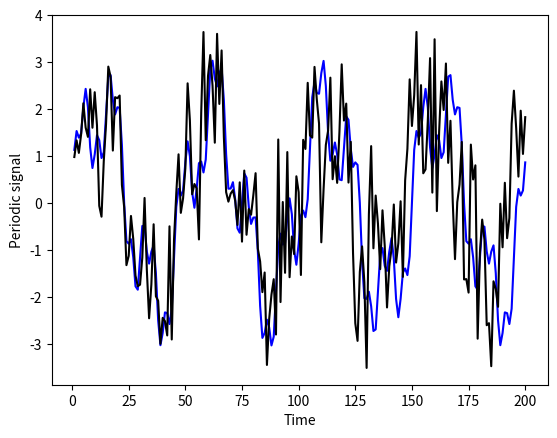
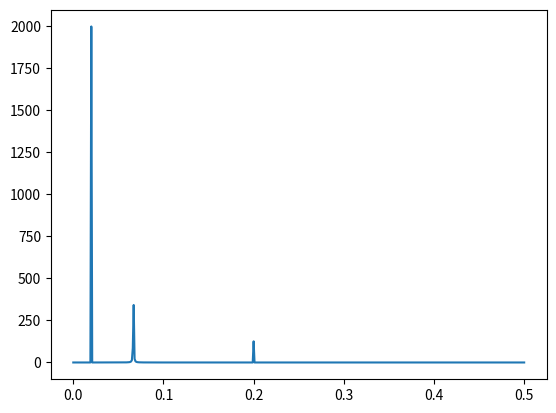
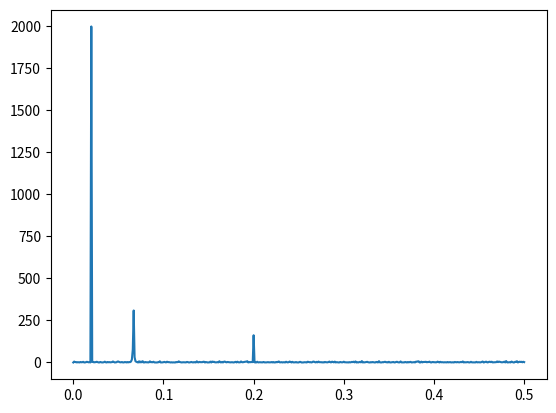

The matplotlib source for these figures, in order:
from matplotlib import colors
import numpy as np
import matplotlib.pyplot as plt
from scipy import signal as sg


def macaco3000(t,pi=np.pi):
    argumento=(t*pi*2)
    factor1=2*np.sin(argumento/50)
    factor2=np.sin(argumento/15)
    factor3=0.5*np.sin(argumento/5)
    return  factor1+factor2+factor3 


#indice a
t=np.arange(1,1001,1)
h=t
size=len(t)
y=macaco3000(t)
n=np.random.normal(0,1,size)
y2=y+n

y3=y
y4=y2
t=t[t<=200]
y=y[y>=-4]
y=y[y<=4]
y2=y2[y2>=-4]
y2=y2[y2<=4]

y=y[:200]
y2=y2[:200]


(f,px)=sg.periodogram(y3)
(f2,px2)=sg.periodogram(y4)

plt.figure()
plt.plot(t,y,color="Blue")
plt.plot(t,y2,color="Black")
plt.ylabel("Periodic signal")
plt.xlabel("Time")
plt.savefig("Macacosignal.png")

plt.figure()
plt.plot(f,px)
plt.savefig("caquismo.png")

plt.figure()
plt.plot(f2,px2)
plt.savefig("caquismo2.png")

